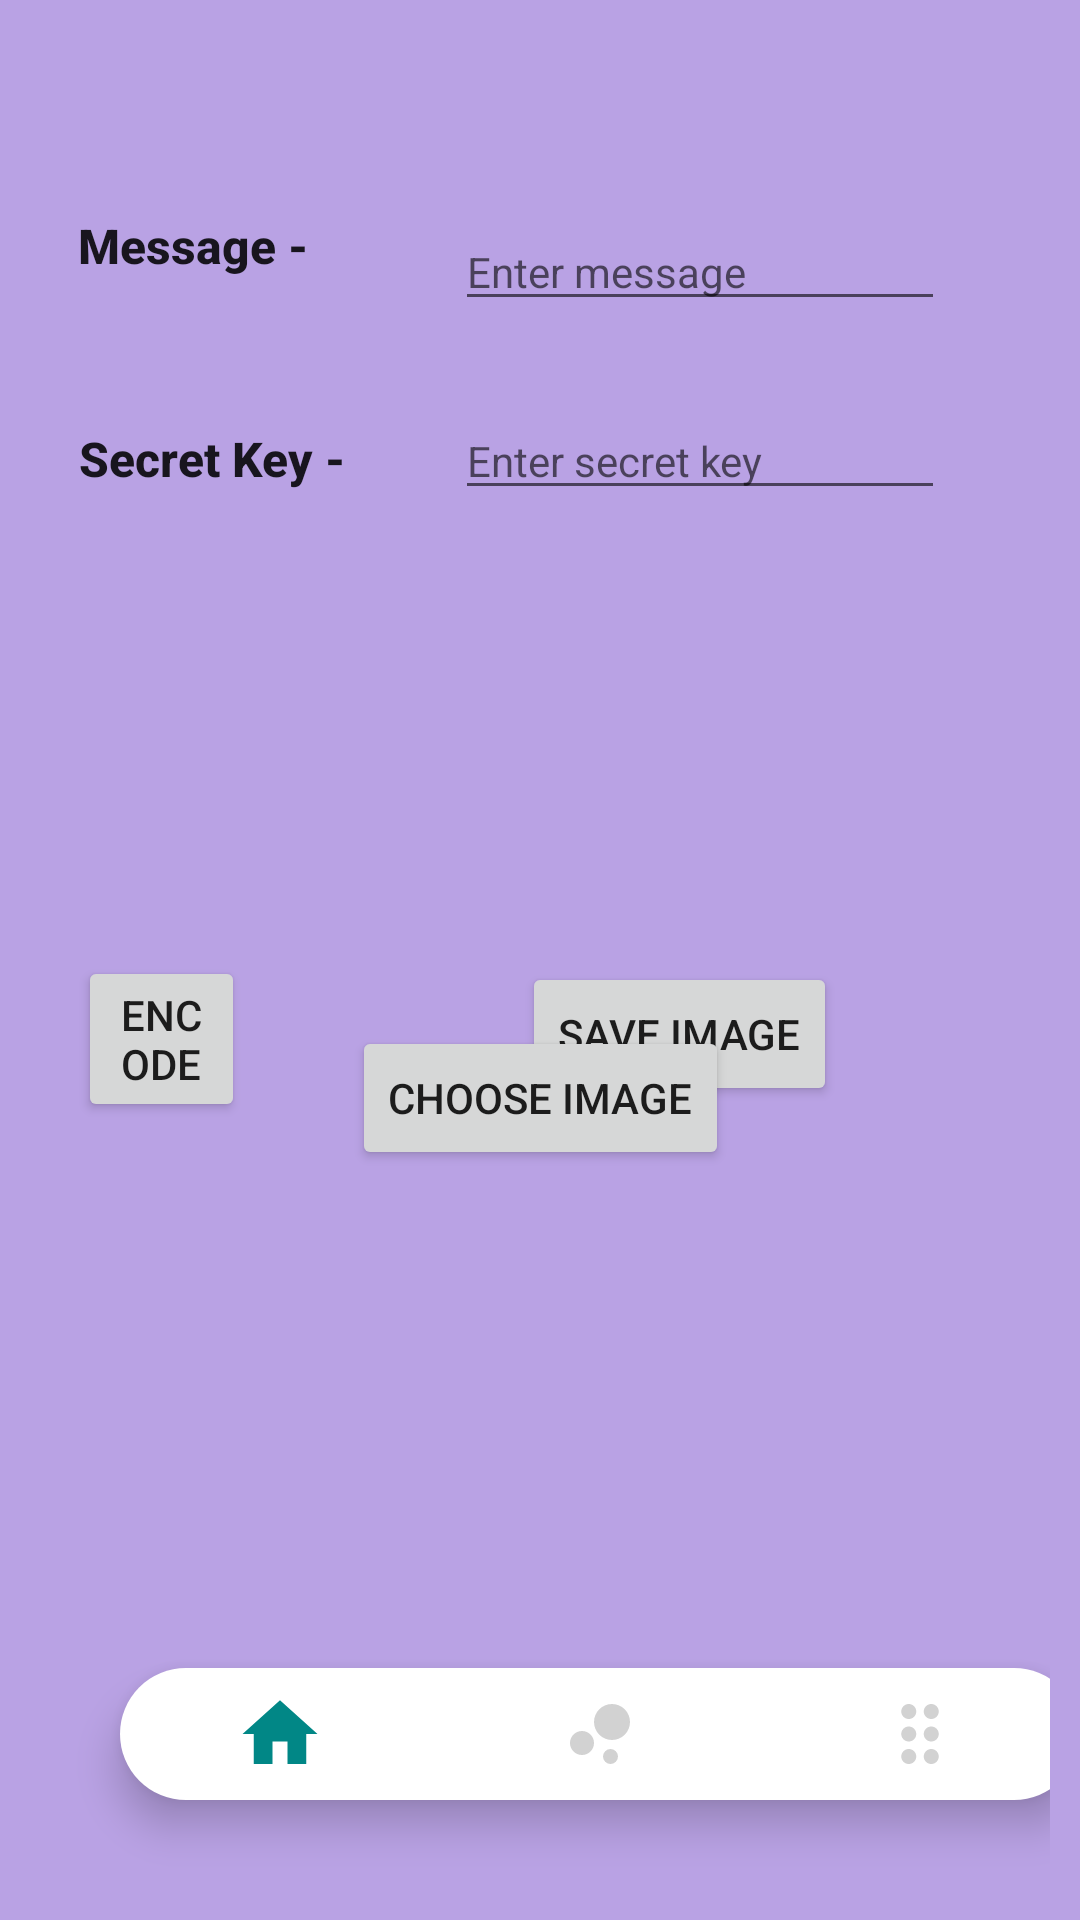

Write the Android layout XML for this screen, with the resource values it uses.
<!-- AndroidManifest.xml: application theme Theme.DenemeBottomNavigation -->
<!-- res/layout/activity_encode.xml -->
<?xml version="1.0" encoding="utf-8"?>
<androidx.coordinatorlayout.widget.CoordinatorLayout xmlns:android="http://schemas.android.com/apk/res/android"
    xmlns:app="http://schemas.android.com/apk/res-auto"
    xmlns:tools="http://schemas.android.com/tools"
    android:layout_width="match_parent"

    android:background="#b9a2e4"
    android:layout_height="match_parent"

    android:padding="10dp"
    tools:context=".EncodeActivity">

    <RelativeLayout
        android:id="@+id/relativeLayout2"
        android:layout_width="match_parent"

        android:layout_height="match_parent"
        android:layout_margin="16dp">

        <ImageView
            android:id="@+id/imageview"
            android:layout_width="153dp"
            android:layout_height="122dp"
            android:layout_alignParentTop="true"
            android:layout_alignParentEnd="true"
            android:layout_alignParentRight="true"
            android:layout_marginTop="462dp"
            android:layout_marginEnd="108dp"
            android:layout_marginRight="108dp" />

        <TextView
            android:id="@+id/textView"
            android:layout_width="wrap_content"
            android:layout_height="wrap_content"
            android:layout_below="@+id/choose_image_button"
            android:layout_marginTop="45dp"
            android:layout_toStartOf="@+id/choose_image_button"
            android:text="Message - "
            android:textAlignment="center"
            android:textAllCaps="false"
            android:textAppearance="@style/TextAppearance.AppCompat.Button"
            android:textSize="16sp"
            android:textStyle="bold"
            android:layout_toLeftOf="@+id/choose_image_button"
            android:gravity="center_horizontal" />

        <TextView
            android:id="@+id/textView2"
            android:layout_width="wrap_content"
            android:layout_height="wrap_content"
            android:layout_alignStart="@+id/textView"
            android:layout_below="@+id/message"
            android:layout_marginTop="35dp"
            android:text="Secret Key - "
            android:textAlignment="center"
            android:textAllCaps="false"
            android:textAppearance="@style/TextAppearance.AppCompat.Button"
            android:textSize="16sp"
            android:textStyle="bold"
            android:layout_alignLeft="@+id/textView"
            android:gravity="center_horizontal" />

        <EditText
            android:id="@+id/secret_key"
            android:layout_width="wrap_content"
            android:layout_height="wrap_content"
            android:layout_alignBaseline="@+id/textView2"
            android:layout_alignBottom="@+id/textView2"
            android:layout_alignParentEnd="true"
            android:layout_marginEnd="19dp"
            android:ems="10"
            android:hint="Enter secret key"
            android:inputType="textPassword"
            android:textSize="14sp"
            android:layout_alignParentRight="true"
            android:layout_marginRight="19dp" />

        <EditText
            android:id="@+id/message"
            android:layout_width="wrap_content"
            android:layout_height="wrap_content"
            android:layout_alignStart="@+id/secret_key"
            android:layout_alignTop="@+id/textView"
            android:ems="10"
            android:hint="Enter message"
            android:inputType="textPersonName"
            android:textSize="14sp"
            android:layout_alignLeft="@+id/secret_key" />

        <Button
            android:id="@+id/encode_button"
            android:layout_width="104dp"
            android:layout_height="wrap_content"
            android:layout_alignParentBottom="true"
            android:layout_marginEnd="70dp"
            android:layout_marginRight="70dp"
            android:layout_marginBottom="240dp"
            android:layout_toStartOf="@+id/secret_key"
            android:layout_toLeftOf="@+id/secret_key"
            android:gravity="center_horizontal"
            android:text="Encode"
            android:textAlignment="center"
            android:textSize="14dp" />

        <Button
            android:id="@+id/save_image_button"
            android:layout_width="wrap_content"
            android:layout_height="wrap_content"
            android:layout_alignTop="@+id/encode_button"
            android:layout_alignEnd="@+id/secret_key"
            android:layout_alignRight="@+id/secret_key"
            android:layout_marginTop="2dp"
            android:layout_marginEnd="36dp"
            android:layout_marginRight="36dp"
            android:text="Save Image" />

        <TextView
            android:id="@+id/whether_encoded"
            android:layout_width="70dp"
            android:layout_height="wrap_content"
            android:layout_alignParentStart="true"
            android:layout_alignParentTop="true"
            android:textStyle="bold"
            android:layout_alignParentLeft="true" />





















    </RelativeLayout>



















    <FrameLayout
        android:layout_width="match_parent"
        android:layout_height="match_parent"
        android:id="@+id/fragment_container"
        android:layout_above="@+id/bottomBar"/>
    <com.google.android.material.bottomnavigation.BottomNavigationView



















        android:id="@+id/bottomBar"
        android:layout_width="320dp"
        android:layout_height="44dp"
        android:layout_gravity="bottom"
        android:layout_margin="30dp"
        android:background="@drawable/bg"
        android:elevation="2dp"
        app:itemIconSize="30dp"
        app:itemIconTint="@drawable/item_selector"
        app:itemRippleColor="@android:color/transparent"
        app:labelVisibilityMode="unlabeled"
        app:menu="@menu/menu_items" />

    <Button
        android:id="@+id/choose_image_button"
        android:layout_width="wrap_content"
        android:layout_height="wrap_content"
        android:layout_marginStart="105dp"
        android:layout_marginLeft="105dp"
        android:layout_marginTop="332dp"
        android:text="Choose Image"
        app:layout_anchor="@+id/relativeLayout2"
        app:layout_anchorGravity="center" />

</androidx.coordinatorlayout.widget.CoordinatorLayout>
<!-- resources referenced by this layout -->
<resources>
  <!-- drawable bg (drawable) -->
  <?xml version="1.0" encoding="utf-8"?>
  <shape xmlns:android="http://schemas.android.com/apk/res/android"
      android:shape="rectangle">
      <solid android:color="#ffffff"/>
      <corners android:radius="100dp"/>
  
  
  
  
  </shape>
  <!-- drawable item_selector (drawable) -->
  <?xml version="1.0" encoding="utf-8"?>
  <selector xmlns:android="http://schemas.android.com/apk/res/android">
  
  
      <item android:state_pressed="true" android:color="#FF018786"/>
  
      <item android:state_checked="true" android:color="#FF018786"/>
      <item android:color="#d2d2d2"/>
  
  
  
  
  </selector>
  <style name="Theme.DenemeBottomNavigation" parent="Theme.MaterialComponents.Light.DarkActionBar">
          
          <item name="colorPrimary">@color/purple_500</item>
          <item name="colorPrimaryVariant">@color/purple_700</item>
          <item name="colorOnPrimary">@color/white</item>
          
          <item name="colorSecondary">@color/teal_200</item>
          <item name="colorSecondaryVariant">@color/teal_700</item>
          <item name="colorOnSecondary">@color/black</item>
          
          <item name="android:statusBarColor" tools:targetApi="l">?attr/colorPrimaryVariant</item>
          
      </style>
  <color name="purple_500">#9E919E</color>
  <color name="purple_700">#702889</color>
  <color name="white">#ffffff</color>
  <color name="teal_200">#8e8cde</color>
  <color name="teal_700">#C278C5</color>
  <color name="black">#100718</color>
</resources>
